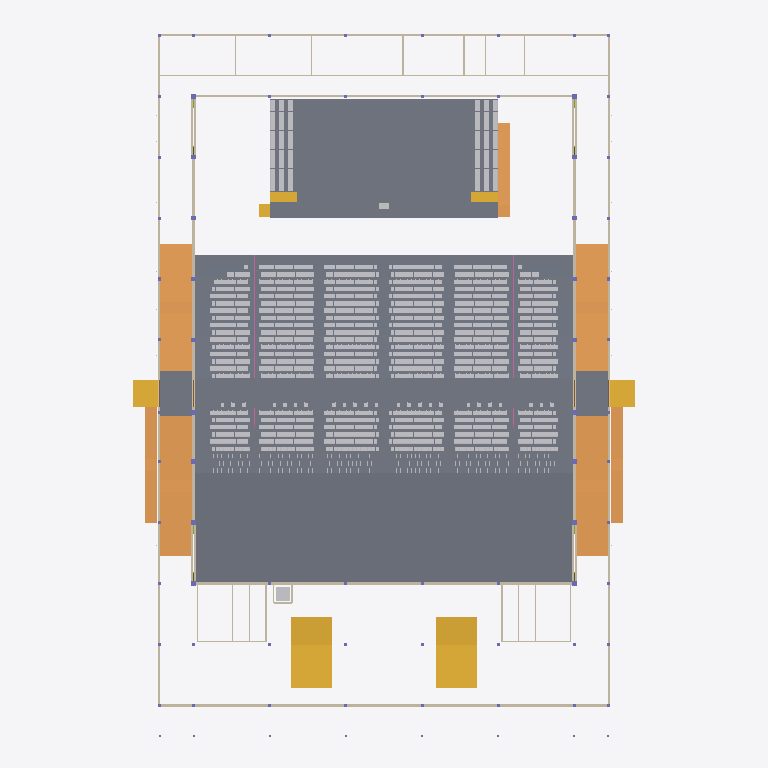
Plan cut of the same IFC building model at storey 'L01' (level 1.15 m, cut at 2.55 m), seen from above with north up, elements coloured by IFC class (only those large enough to see are counted): 298 slabs (grey), 31 walls (beige), 7 ramps (orange), 7 stairs (yellow), 2 other elements (light grey), 2 railings (pink). Cut surfaces are drawn darker.
Extent 65.9 m × 93.4 m × 19.9 m (x, y, z). Storeys (6): L00 at 0.00 m; L01 at 1.15 m; L03 at 4.30 m; L02 at 4.60 m; L04 at 7.65 m; L05 at 13.60 m. Elements (4584): 3175 IfcFurniture, 545 IfcMember, 314 IfcSlab, 118 IfcBeam, 115 IfcLightFixture, 76 IfcColumn, 76 IfcFooting, 45 IfcDoor, 39 IfcWall, 32 IfcPipeSegment, 19 IfcRailing, 10 IfcAudioVisualAppliance.

HEADER;
FILE_DESCRIPTION(('ViewDefinition[DesignTransferView]'),'2;1');
FILE_NAME('/dev/null','2026-11-01T22:58:35+02:00',(''),(''),'IfcOpenShell 0.8.5','IfcOpenShell 0.8.5','Nobody');
FILE_SCHEMA(('IFC4'));
ENDSEC;
DATA;
#1=IFCPROJECT('2f7IPIGYTBu9qCNaHvfzXY',$,'3,000-Seat Church Auditorium - Coordination Concept','CONCEPT - UNVERIFIED - NOT FOR CONSTRUCTION | revision PL02-18dac43917',$,$,$,(#10),#5);
#12=IFCSITE('1D43MeSo1CSOB9RKd1a9bk',$,'Site (not surveyed)','Zimbabwe (site not yet identified)',$,$,$,$,$,$,$,$,$,$);
#13=IFCBUILDING('01dXD80EHBAv6K$Bs1itn8',$,'Church auditorium (concept)',$,$,$,$,$,$,$,$,$);
#16=IFCBUILDINGSTOREY('1WJTnRCtf8G9kYISnuDpwW',$,'L00',$,$,#27,$,'Level 00 - datum +0.000 (ground floor, front of hall)',$,0.0);
#28=IFCBUILDINGSTOREY('0M_OTMpDP9Rxfy6ffHrBxp',$,'L01',$,$,#38,$,'Level 01 - datum +1.150 (cross aisle, rear rake, framing below upper foyer)',$,1.15);
#39=IFCBUILDINGSTOREY('0e8pKu4o12sRznJNJfj9yQ',$,'L02',$,$,#49,$,'Level 02 - datum +4.600 (upper foyer, rear platform)',$,4.6);
#50=IFCBUILDINGSTOREY('3jKOqfjebExOzOYwD$CuKa',$,'L03',$,$,#60,$,'Level 03 - datum +4.300 (low-roof framing and items above it)',$,4.3);
#61=IFCBUILDINGSTOREY('3zJcjnD4z7vPLBdfSeerIA',$,'L04',$,$,#71,$,'Level 04 - datum +7.650 (foyer-roof framing, high-level allowances)',$,7.65);
#72=IFCBUILDINGSTOREY('3Kh4_DHfr1$h310FQaNyM7',$,'L05',$,$,#82,$,'Level 05 - datum +13.600 (hall roof structure)',$,13.6);
#10451=IFCSLAB('1NHBjGqoH47QV2dcPc0_2x',$,'ARC-SLAB-RAKE-FRONT','20_ARC_Floors',$,#112730,#10562,$,.FLOOR.);
#1319=IFCSLAB('1bH9$RJAj5mvspluNs5RiD',$,'ARC-PLATFORM','20_ARC_Floors',$,#118210,#1334,$,.FLOOR.);
#10374=IFCSLAB('2HHdF3vzPCZgoNAlLce8L8',$,'ARC-SLAB-CROSS-AISLE','20_ARC_Floors',$,#106870,#10389,$,.FLOOR.);
#10574=IFCSLAB('1u2q6DMnT9CObjatgBT0oS',$,'ARC-SLAB-REAR-PLATFORM','20_ARC_Floors',$,#100824,#10589,$,.FLOOR.);
#9942=IFCRAMP('2WepONQMTF0wSIA$2zyMRo',$,'ARC-RAMP-AMB-E-S','20_ARC_Circulation',$,#115580,#9969,$,.STRAIGHT_RUN_RAMP.);
#10028=IFCRAMP('2nOEpqxVr2bf63iF7oQEV9',$,'ARC-RAMP-AMB-W-S','20_ARC_Circulation',$,#114120,#10055,$,.STRAIGHT_RUN_RAMP.);
#9899=IFCRAMP('0_lccutmfBix$_Br4l9WpD',$,'ARC-RAMP-AMB-E-N','20_ARC_Circulation',$,#116025,#9926,$,.STRAIGHT_RUN_RAMP.);
#9985=IFCRAMP('0x3a_XH_H4uhpyNjkDDJUv',$,'ARC-RAMP-AMB-W-N','20_ARC_Circulation',$,#119300,#10012,$,.STRAIGHT_RUN_RAMP.);
#10782=IFCSTAIR('1_lgxVB31CsetxMTgPg60R',$,'ARC-STAIR-FOYER-E','20_ARC_Circulation',$,#111570,#10947,$,.TWO_STRAIGHT_RUN_STAIR.);
#10965=IFCSTAIR('3mOjk3FGPF7PNMTOoUNUMg',$,'ARC-STAIR-FOYER-W','20_ARC_Circulation',$,#111540,#11130,$,.TWO_STRAIGHT_RUN_STAIR.);
#15109=IFCWALL('0F3TknxBvDYAOdeZnTivFG',$,'ENV-WALL-HALL-E','10_ENV_Envelope',$,#114740,#15226,$,.SOLIDWALL.);
#15405=IFCWALL('25WGkUaqv2o8CMG_p71NH7',$,'ENV-WALL-HALL-W','10_ENV_Envelope',$,#115810,#15522,$,.SOLIDWALL.);
#10199=IFCSLAB('1XBD9KNPnD2Ra05mXI_MVz',$,'ARC-SLAB-AMB-E-LANDING','20_ARC_Floors',$,#104235,#10214,$,.LANDING.);
#10274=IFCSLAB('1PI8MORBj67fnPpjFPNDMb',$,'ARC-SLAB-AMB-W-LANDING','20_ARC_Floors',$,#108260,#10289,$,.LANDING.);
#10071=IFCRAMP('2qgVIppHT6oPCKpVUkIPmF',$,'ARC-RAMP-EXT-E-CROSS','20_ARC_Circulation',$,#117890,#10098,$,.STRAIGHT_RUN_RAMP.);
#10117=IFCRAMP('0cEzyzY39EAvEPVJPN8bth',$,'ARC-RAMP-EXT-W-CROSS','20_ARC_Circulation',$,#113720,#10144,$,.STRAIGHT_RUN_RAMP.);
#14703=IFCWALL('2Sv0t5oZ94E9UdG26srAX1',$,'ENV-WALL-EXT-FACADE','10_ENV_Envelope',$,#116725,#14808,$,.SOLIDWALL.);
#10163=IFCRAMP('0i5WgdpyLBmvs_KzVA88QA',$,'ARC-RAMP-PLATFORM-E','20_ARC_Circulation',$,#113505,#10184,$,.STRAIGHT_RUN_RAMP.);
#15280=IFCWALL('2tjQ8hdA16mhlsxI$w3_En',$,'ENV-WALL-HALL-REAR','10_ENV_Envelope',$,#111880,#15385,$,.SOLIDWALL.);
#14490=IFCWALL('012cPHyV1F8OGDRKo8S4LF',$,'ENV-WALL-EXT-E-AMB','10_ENV_Envelope',$,#116685,#14577,$,.SOLIDWALL.);
#14828=IFCWALL('3yYkCbz3r4jhDw_XoDJ77d',$,'ENV-WALL-EXT-W-AMB','10_ENV_Envelope',$,#116745,#14915,$,.SOLIDWALL.);
#14455=IFCWALL('3_GDaqszn70fEtzw_IJfcu',$,'ENV-WALL-EXT-BOH-REAR','10_ENV_Envelope',$,#118865,#14470,$,.SOLIDWALL.);
#15576=IFCWALL('2vZqZSConD8AVQmT77LEs8',$,'ENV-WALL-STAGE-REAR','10_ENV_Envelope',$,#112950,#15627,$,.SOLIDWALL.);
#10644=IFCSTAIR('0CnSmCLlrAe89_xGLB3ySr',$,'ARC-STAIR-EXT-E-CROSS','20_ARC_Circulation',$,#112055,#10695,$,.STRAIGHT_RUN_STAIR.);
#10713=IFCSTAIR('2E7ZF0G3nDG9MEdCx5ie5r',$,'ARC-STAIR-EXT-W-CROSS','20_ARC_Circulation',$,#112720,#10764,$,.STRAIGHT_RUN_STAIR.);
#11537=IFCWALL('3wUvHmXWTBzfwj7vIcK0to',$,'ARC-WALL-BOH-CORRIDOR','20_ARC_Walls',$,#112980,#11636,$,.PARTITIONING.);
#6051=IFCSLAB('1_RACkKgL98QhMyl1Nbop2',$,'ARC-RAKE-R30-TREAD-X013.12','20_ARC_Floors',$,#110225,#6066,$,.FLOOR.);
#6129=IFCSLAB('1FApdtwm9F08pw7D0Kk4Qm',$,'ARC-RAKE-R30-TREAD-X038.62','20_ARC_Floors',$,#111105,#6144,$,.FLOOR.);
#7403=IFCSLAB('1Yn3lv6HbD_vo$E$AIyq6B',$,'ARC-RAKE-R34-TREAD-X013.12','20_ARC_Floors',$,#101310,#7418,$,.FLOOR.);
#7481=IFCSLAB('0Vq5aF1Fz6$ffApogwzBJI',$,'ARC-RAKE-R34-TREAD-X038.62','20_ARC_Floors',$,#107590,#7496,$,.FLOOR.);
#8755=IFCSLAB('1UATX9zf5Cz9WkPZ8qcVZk',$,'ARC-RAKE-R38-TREAD-X013.12','20_ARC_Floors',$,#108280,#8770,$,.FLOOR.);
#8833=IFCSLAB('3NzIMgUtbCnQ$amH7OMbot',$,'ARC-RAKE-R38-TREAD-X038.62','20_ARC_Floors',$,#109230,#8848,$,.FLOOR.);
#6077=IFCSLAB('2PI_jfnyX7BgyvyvlOR10$',$,'ARC-RAKE-R30-TREAD-X021.62','20_ARC_Floors',$,#102845,#6092,$,.FLOOR.);
#6103=IFCSLAB('1DjTJS$Nr8299k5i6OmrRq',$,'ARC-RAKE-R30-TREAD-X030.12','20_ARC_Floors',$,#106970,#6118,$,.FLOOR.);
#7429=IFCSLAB('2XDHDj8zvEo9ITYjOM7HQz',$,'ARC-RAKE-R34-TREAD-X021.62','20_ARC_Floors',$,#105525,#7444,$,.FLOOR.);
#7455=IFCSLAB('0v9EY52Vv9PRM513TEWy_f',$,'ARC-RAKE-R34-TREAD-X030.12','20_ARC_Floors',$,#103470,#7470,$,.FLOOR.);
#8781=IFCSLAB('1BmXZYslXDaPwKpgJ_RcH_',$,'ARC-RAKE-R38-TREAD-X021.62','20_ARC_Floors',$,#101930,#8796,$,.FLOOR.);
#8807=IFCSLAB('1sMC9JHmD0duZ25cN_Op5w',$,'ARC-RAKE-R38-TREAD-X030.12','20_ARC_Floors',$,#106100,#8822,$,.FLOOR.);
#4777=IFCSLAB('0tCsj9SRrD1gx_j1elKxtf',$,'ARC-RAKE-R26-TREAD-X038.62','20_ARC_Floors',$,#109525,#4792,$,.FLOOR.);
#4725=IFCSLAB('1WURoucUj3MPGHL0ek3weQ',$,'ARC-RAKE-R26-TREAD-X021.62','20_ARC_Floors',$,#101255,#4740,$,.FLOOR.);
#4699=IFCSLAB('2EPS3IO5D8IQzhJGaLr9fI',$,'ARC-RAKE-R26-TREAD-X013.12','20_ARC_Floors',$,#107615,#4714,$,.FLOOR.);
#4751=IFCSLAB('0FpmXProrAKhhhyz1YQd7H',$,'ARC-RAKE-R26-TREAD-X030.12','20_ARC_Floors',$,#105450,#4766,$,.FLOOR.);
#1138=IFCSLAB('3BhsClypj8AAHWzTmYvywK',$,'ARC-CHOIR-E-TIER-1','20_ARC_Floors',$,#110875,#1153,$,.FLOOR.);
#1164=IFCSLAB('2N3$KxfYz048rjTJMCmcrT',$,'ARC-CHOIR-E-TIER-2','20_ARC_Floors',$,#104565,#1179,$,.FLOOR.);
#1190=IFCSLAB('0IumDJ96nFABj64n0jyxbt',$,'ARC-CHOIR-E-TIER-3','20_ARC_Floors',$,#108660,#1205,$,.FLOOR.);
#1216=IFCSLAB('36OSsc8lv4gh38Z2xs9KPO',$,'ARC-CHOIR-W-TIER-1','20_ARC_Floors',$,#104785,#1231,$,.FLOOR.);
#1242=IFCSLAB('0CvDRX96jAYg9QOAQM2A3T',$,'ARC-CHOIR-W-TIER-2','20_ARC_Floors',$,#108870,#1257,$,.FLOOR.);
#1268=IFCSLAB('3eR5gvtdz4JAgo_4FYkjKy',$,'ARC-CHOIR-W-TIER-3','20_ARC_Floors',$,#102545,#1283,$,.FLOOR.);
#5713=IFCSLAB('0atjl$rcHFlRDZLxb1M4IM',$,'ARC-RAKE-R29-TREAD-X013.38','20_ARC_Floors',$,#105130,#5728,$,.FLOOR.);
#5791=IFCSLAB('1ufau0CYn94xOnGVsgHSjp',$,'ARC-RAKE-R29-TREAD-X038.88','20_ARC_Floors',$,#105985,#5806,$,.FLOOR.);
#6467=IFCSLAB('2ay60nid142AZv25ofrQjD',$,'ARC-RAKE-R31-TREAD-X038.88','20_ARC_Floors',$,#111150,#6482,$,.FLOOR.);
#6389=IFCSLAB('3rX2LNtanBVRsCmW4OYOXR',$,'ARC-RAKE-R31-TREAD-X013.38','20_ARC_Floors',$,#106810,#6404,$,.FLOOR.);
#6727=IFCSLAB('21DQzGRFL7_wdC23pnEMNh',$,'ARC-RAKE-R32-TREAD-X013.12','20_ARC_Floors',$,#101465,#6742,$,.FLOOR.);
#6805=IFCSLAB('0CN4$28b91$gv7F04dt1OE',$,'ARC-RAKE-R32-TREAD-X038.62','20_ARC_Floors',$,#105885,#6820,$,.FLOOR.);
#7065=IFCSLAB('0b9XNFkr5DQOtgzQfJ2lwF',$,'ARC-RAKE-R33-TREAD-X013.38','20_ARC_Floors',$,#106640,#7080,$,.FLOOR.);
#7143=IFCSLAB('3CEVaFEarCvvQmzVykF09L',$,'ARC-RAKE-R33-TREAD-X038.88','20_ARC_Floors',$,#110995,#7158,$,.FLOOR.);
#7741=IFCSLAB('3Wj9Fe_A1FOuhSsym1ZS18',$,'ARC-RAKE-R35-TREAD-X013.38','20_ARC_Floors',$,#108410,#7756,$,.FLOOR.);
#7819=IFCSLAB('3oU4CtlXbA8uoaPNatUjo$',$,'ARC-RAKE-R35-TREAD-X038.88','20_ARC_Floors',$,#102260,#7834,$,.FLOOR.);
#8079=IFCSLAB('2TXpVToSH838Lg2CajwmKy',$,'ARC-RAKE-R36-TREAD-X013.12','20_ARC_Floors',$,#103100,#8094,$,.FLOOR.);
#8157=IFCSLAB('35RnEFcf9FZukfb366Vkvg',$,'ARC-RAKE-R36-TREAD-X038.62','20_ARC_Floors',$,#107420,#8172,$,.FLOOR.);
#8417=IFCSLAB('3cV2N0NFzFKOY9X2t_Iab0',$,'ARC-RAKE-R37-TREAD-X013.38','20_ARC_Floors',$,#108215,#8432,$,.FLOOR.);
#8495=IFCSLAB('21fiGGrLL3SPVeTu2O42qq',$,'ARC-RAKE-R37-TREAD-X038.88','20_ARC_Floors',$,#102075,#8510,$,.FLOOR.);
#9093=IFCSLAB('0vOGN5FjD5bQtsojA91utc',$,'ARC-RAKE-R39-TREAD-X013.38','20_ARC_Floors',$,#102965,#9108,$,.FLOOR.);
#9171=IFCSLAB('1Lis__Ne9BkfhTJPWUn_sV',$,'ARC-RAKE-R39-TREAD-X038.88','20_ARC_Floors',$,#104930,#9186,$,.FLOOR.);
#9431=IFCSLAB('1kbHgSiJj9segqBdsKuLlC',$,'ARC-RAKE-R40-TREAD-X013.12','20_ARC_Floors',$,#119491,#9446,$,.FLOOR.);
#9509=IFCSLAB('2CCMR5jM5DtBp40IfTVaGY',$,'ARC-RAKE-R40-TREAD-X038.62','20_ARC_Floors',$,#120221,#9524,$,.FLOOR.);
#9769=IFCSLAB('134efXhcbDD8kv7NyLsZEI',$,'ARC-RAKE-R41-TREAD-X013.38','20_ARC_Floors',$,#120376,#9784,$,.FLOOR.);
#9847=IFCSLAB('0MlcUNJVXAx9Ej_oB5H4R3',$,'ARC-RAKE-R41-TREAD-X038.88','20_ARC_Floors',$,#120311,#9862,$,.FLOOR.);
#5765=IFCSLAB('3A23Hqplz7RwHO6y$m4JUT',$,'ARC-RAKE-R29-TREAD-X030.38','20_ARC_Floors',$,#101815,#5780,$,.FLOOR.);
#5739=IFCSLAB('3LJM470q9CEftAS5gSP4gG',$,'ARC-RAKE-R29-TREAD-X021.88','20_ARC_Floors',$,#108160,#5754,$,.FLOOR.);
#6415=IFCSLAB('0LGk$TsP59JgBIHe9$nGMf',$,'ARC-RAKE-R31-TREAD-X021.88','20_ARC_Floors',$,#110940,#6430,$,.FLOOR.);
#6441=IFCSLAB('0tOGQfM9z5WR1kr2bEGBf4',$,'ARC-RAKE-R31-TREAD-X030.38','20_ARC_Floors',$,#107035,#6456,$,.FLOOR.);
#6753=IFCSLAB('25zXHQS8f6neWWgBHvlOXU',$,'ARC-RAKE-R32-TREAD-X021.62','20_ARC_Floors',$,#105665,#6768,$,.FLOOR.);
#6779=IFCSLAB('0OwdC_u61FiuvAqGdBmRPH',$,'ARC-RAKE-R32-TREAD-X030.12','20_ARC_Floors',$,#101680,#6794,$,.FLOOR.);
#7091=IFCSLAB('2qKPs_6z125elL8JL3pO$X',$,'ARC-RAKE-R33-TREAD-X021.88','20_ARC_Floors',$,#110780,#7106,$,.FLOOR.);
#7117=IFCSLAB('3K5FVQ7UL04vuQbB11rjJ9',$,'ARC-RAKE-R33-TREAD-X030.38','20_ARC_Floors',$,#106855,#7132,$,.FLOOR.);
#7793=IFCSLAB('0UujXv_vH0fRGF0dW4pUjN',$,'ARC-RAKE-R35-TREAD-X030.38','20_ARC_Floors',$,#106235,#7808,$,.FLOOR.);
#7767=IFCSLAB('3B$zwVCfLD2gnPg36YpZ3S',$,'ARC-RAKE-R35-TREAD-X021.88','20_ARC_Floors',$,#102030,#7782,$,.FLOOR.);
#8105=IFCSLAB('1U8mUZWLP83PaBr3qV$IAT',$,'ARC-RAKE-R36-TREAD-X021.62','20_ARC_Floors',$,#107210,#8120,$,.FLOOR.);
#8131=IFCSLAB('2G2YWu48v02Q73UnNTyAwQ',$,'ARC-RAKE-R36-TREAD-X030.12','20_ARC_Floors',$,#111360,#8146,$,.FLOOR.);
#8443=IFCSLAB('19wKSkYFv01PvVJV0d_QO5',$,'ARC-RAKE-R37-TREAD-X021.88','20_ARC_Floors',$,#101865,#8458,$,.FLOOR.);
#8469=IFCSLAB('2AhvFibHDAsvT_YoMvEaDz',$,'ARC-RAKE-R37-TREAD-X030.38','20_ARC_Floors',$,#106040,#8484,$,.FLOOR.);
#9119=IFCSLAB('2a9_UvRCTDC9GSspq4iGAo',$,'ARC-RAKE-R39-TREAD-X021.88','20_ARC_Floors',$,#107095,#9134,$,.FLOOR.);
#9145=IFCSLAB('3TIwhRNCP90grxuAjGYS0a',$,'ARC-RAKE-R39-TREAD-X030.38','20_ARC_Floors',$,#111225,#9160,$,.FLOOR.);
#9457=IFCSLAB('3NlxdO5rbDtedmMKGw6ZC0',$,'ARC-RAKE-R40-TREAD-X021.62','20_ARC_Floors',$,#119816,#9472,$,.FLOOR.);
#9483=IFCSLAB('0XiLRLVYn4nAb4ICQMELea',$,'ARC-RAKE-R40-TREAD-X030.12','20_ARC_Floors',$,#119861,#9498,$,.FLOOR.);
#9795=IFCSLAB('3hi54tJwfFKhSQFUgrIGQW',$,'ARC-RAKE-R41-TREAD-X021.88','20_ARC_Floors',$,#119621,#9810,$,.FLOOR.);
#9821=IFCSLAB('2h7YpYFeD2bACihN5C8FRI',$,'ARC-RAKE-R41-TREAD-X030.38','20_ARC_Floors',$,#119966,#9836,$,.FLOOR.);
#5037=IFCSLAB('0bxIdtFTfAlOM$xbOGt6Z8',$,'ARC-RAKE-R27-TREAD-X013.38','20_ARC_Floors',$,#102285,#5052,$,.FLOOR.);
#5453=IFCSLAB('3w6zPD8OTAx8CxJfzP49px',$,'ARC-RAKE-R28-TREAD-X038.62','20_ARC_Floors',$,#111290,#5468,$,.FLOOR.);
#5089=IFCSLAB('1t$rulAbf5RAGbayWuEjal',$,'ARC-RAKE-R27-TREAD-X030.38','20_ARC_Floors',$,#110560,#5104,$,.FLOOR.);
#5401=IFCSLAB('3OYqZEJWX7yPm5iGPML_fP',$,'ARC-RAKE-R28-TREAD-X021.62','20_ARC_Floors',$,#106470,#5416,$,.FLOOR.);
#5115=IFCSLAB('0vtBIGmL9AfhWdUg7ZBxTS',$,'ARC-RAKE-R27-TREAD-X038.88','20_ARC_Floors',$,#104255,#5130,$,.FLOOR.);
#5375=IFCSLAB('0IcSJwJtv3MfCFDCHJY6fM',$,'ARC-RAKE-R28-TREAD-X013.12','20_ARC_Floors',$,#110395,#5390,$,.FLOOR.);
#5063=IFCSLAB('2pTmQ8E2jFgf09dVx2zIf8',$,'ARC-RAKE-R27-TREAD-X021.88','20_ARC_Floors',$,#106435,#5078,$,.FLOOR.);
#5427=IFCSLAB('0V4oeU7m1Cv9rMUPEIvvyi',$,'ARC-RAKE-R28-TREAD-X030.12','20_ARC_Floors',$,#110615,#5442,$,.FLOOR.);
#6025=IFCSLAB('3MB8uDRun4cuciqxHj_Pec',$,'ARC-RAKE-R30-TREAD-X006.62','20_ARC_Floors',$,#106120,#6040,$,.FLOOR.);
#6155=IFCSLAB('3UJp_fkVf4aRBLGHpvFV7B',$,'ARC-RAKE-R30-TREAD-X047.12','20_ARC_Floors',$,#104815,#6170,$,.FLOOR.);
#7377=IFCSLAB('3mLJjaeI13L9k4n7Xt7GCJ',$,'ARC-RAKE-R34-TREAD-X006.62','20_ARC_Floors',$,#107665,#7392,$,.FLOOR.);
#7507=IFCSLAB('3Q3Df4FjvDBRZ2HzVSctVU',$,'ARC-RAKE-R34-TREAD-X047.12','20_ARC_Floors',$,#101245,#7522,$,.FLOOR.);
#8729=IFCSLAB('1olMZAwOjEywzHMY3LfMwl',$,'ARC-RAKE-R38-TREAD-X006.62','20_ARC_Floors',$,#104225,#8744,$,.FLOOR.);
#8859=IFCSLAB('3tKnQn8sDAxB8hfibnZDvR',$,'ARC-RAKE-R38-TREAD-X047.12','20_ARC_Floors',$,#102835,#8874,$,.FLOOR.);
#4803=IFCSLAB('3eXx9cmLj22w4e4E5oZyc_',$,'ARC-RAKE-R26-TREAD-X047.12','20_ARC_Floors',$,#103210,#4818,$,.FLOOR.);
#4673=IFCSLAB('0eDeYpMaf8OAjyIY0Ns7Be',$,'ARC-RAKE-R26-TREAD-X006.62','20_ARC_Floors',$,#101050,#4688,$,.FLOOR.);
#11203=IFCSTAIR('1lwwaMCNPCOPgtJOOMMyF9',$,'ARC-STEPS-CHOIR-E','20_ARC_Circulation',$,#113895,#11248,$,.STRAIGHT_RUN_STAIR.);
#11265=IFCSTAIR('3zV9jtQuf7CRDgxEm$wqoW',$,'ARC-STEPS-CHOIR-W','20_ARC_Circulation',$,#117605,#11310,$,.STRAIGHT_RUN_STAIR.);
#5687=IFCSLAB('36QNth3MTFcwdS4vzxxw96',$,'ARC-RAKE-R29-TREAD-X006.88','20_ARC_Floors',$,#100920,#5702,$,.FLOOR.);
#5817=IFCSLAB('27DZ30wHD5HwnBwRd$uJ8r',$,'ARC-RAKE-R29-TREAD-X047.38','20_ARC_Floors',$,#110115,#5832,$,.FLOOR.);
#6363=IFCSLAB('2UZ5i2Fvv8eei_eVKVq2wu',$,'ARC-RAKE-R31-TREAD-X006.88','20_ARC_Floors',$,#102695,#6378,$,.FLOOR.);
#6493=IFCSLAB('00Hr8zJVT8K953c5CaTOLs',$,'ARC-RAKE-R31-TREAD-X047.38','20_ARC_Floors',$,#104870,#6508,$,.FLOOR.);
#6701=IFCSLAB('0FFhCYylr8xQb3L7XcxCSJ',$,'ARC-RAKE-R32-TREAD-X006.62','20_ARC_Floors',$,#107850,#6716,$,.FLOOR.);
#6831=IFCSLAB('07GMFiiMH3af5F2BrjdAt2',$,'ARC-RAKE-R32-TREAD-X047.12','20_ARC_Floors',$,#110010,#6846,$,.FLOOR.);
#7039=IFCSLAB('2Yewo0Np15P8rZqbb3H5hF',$,'ARC-RAKE-R33-TREAD-X006.88','20_ARC_Floors',$,#102540,#7054,$,.FLOOR.);
#7169=IFCSLAB('0qQbTKUdn4QANDS18Y6nsG',$,'ARC-RAKE-R33-TREAD-X047.38','20_ARC_Floors',$,#104675,#7184,$,.FLOOR.);
#7715=IFCSLAB('2x80daJr566ftD3S09$2Mv',$,'ARC-RAKE-R35-TREAD-X006.88','20_ARC_Floors',$,#104330,#7730,$,.FLOOR.);
#7845=IFCSLAB('0DxMhF_lPAvfms4W3hHhxi',$,'ARC-RAKE-R35-TREAD-X047.38','20_ARC_Floors',$,#106410,#7860,$,.FLOOR.);
#8053=IFCSLAB('0UKacGFv5FIBOsRx9bgu1$',$,'ARC-RAKE-R36-TREAD-X006.62','20_ARC_Floors',$,#109455,#8068,$,.FLOOR.);
#8183=IFCSLAB('0oveT8rf5FEBwDDeo1MG5w',$,'ARC-RAKE-R36-TREAD-X047.12','20_ARC_Floors',$,#101080,#8198,$,.FLOOR.);
#8391=IFCSLAB('1$dDqHQJ94GRKEl7M2uhop',$,'ARC-RAKE-R37-TREAD-X006.88','20_ARC_Floors',$,#104160,#8406,$,.FLOOR.);
#8521=IFCSLAB('2I2a6mlyP6uxGSCvgDpCK9',$,'ARC-RAKE-R37-TREAD-X047.38','20_ARC_Floors',$,#106270,#8536,$,.FLOOR.);
#9067=IFCSLAB('244VNXAKv7ihW7V_hAKgFc',$,'ARC-RAKE-R39-TREAD-X006.88','20_ARC_Floors',$,#109345,#9082,$,.FLOOR.);
#9197=IFCSLAB('3WUK3eHq16hBISiTcSTcBh',$,'ARC-RAKE-R39-TREAD-X047.38','20_ARC_Floors',$,#107975,#9212,$,.FLOOR.);
#9405=IFCSLAB('2cTcz59t12DvdhnS4wMKLa',$,'ARC-RAKE-R40-TREAD-X006.62','20_ARC_Floors',$,#120456,#9420,$,.FLOOR.);
#9535=IFCSLAB('3bgk_B3fH8y9lonCh3pGcv',$,'ARC-RAKE-R40-TREAD-X047.12','20_ARC_Floors',$,#120251,#9550,$,.FLOOR.);
#9743=IFCSLAB('3Nn4hjjHf4nOR2a7CVuPjv',$,'ARC-RAKE-R41-TREAD-X006.88','20_ARC_Floors',$,#120356,#9758,$,.FLOOR.);
#9873=IFCSLAB('2GloD3Vpf4GBVpjDAXG2T5',$,'ARC-RAKE-R41-TREAD-X047.38','20_ARC_Floors',$,#120336,#9888,$,.FLOOR.);
#5011=IFCSLAB('2iddTnKLv3sPqJ3vnp$qrs',$,'ARC-RAKE-R27-TREAD-X006.88','20_ARC_Floors',$,#106245,#5026,$,.FLOOR.);
#5479=IFCSLAB('3lC5Clwxr8xwoFU9zfihKM',$,'ARC-RAKE-R28-TREAD-X047.12','20_ARC_Floors',$,#105000,#5494,$,.FLOOR.);
#14650=IFCWALL('1Wrswx$JH0yvLeJ8LiS5FA',$,'ENV-WALL-EXT-E-FOYER','10_ENV_Envelope',$,#111780,#14683,$,.SOLIDWALL.);
#14988=IFCWALL('3KuRxWHjL8suqehP_ThWz_',$,'ENV-WALL-EXT-W-FOYER','10_ENV_Envelope',$,#115740,#15021,$,.SOLIDWALL.);
#5141=IFCSLAB('3LM8piqw5EYgkEur1aG2BH',$,'ARC-RAKE-R27-TREAD-X047.38','20_ARC_Floors',$,#108330,#5156,$,.FLOOR.);
#5349=IFCSLAB('3qbNQ4ofv8UvCOYZfmL_IA',$,'ARC-RAKE-R28-TREAD-X006.62','20_ARC_Floors',$,#106295,#5364,$,.FLOOR.);
#3009=IFCSLAB('2kCFdc9zX8Dh6PUwyWrbd_',$,'ARC-RAKE-R21-TREAD-X013.38','20_ARC_Floors',$,#111380,#3024,$,.FLOOR.);
#3061=IFCSLAB('2N97DPoAv2RQqnTo3GD5yD',$,'ARC-RAKE-R21-TREAD-X030.38','20_ARC_Floors',$,#109165,#3076,$,.FLOOR.);
#3087=IFCSLAB('1KALZXB_r55eE9rWu_03In',$,'ARC-RAKE-R21-TREAD-X038.88','20_ARC_Floors',$,#105280,#3102,$,.FLOOR.);
#3035=IFCSLAB('2nKbcTBdfARAmMSagCOApy',$,'ARC-RAKE-R21-TREAD-X021.88','20_ARC_Floors',$,#105080,#3050,$,.FLOOR.);
#1294=IFCTRANSPORTELEMENT('3NkdChSQXEqBHQVllJTiYh',$,'ARC-LIFT-CAR','20_ARC_Circulation',$,#115855,#1309,$,.ELEVATOR.);
#3425=IFCSLAB('20yAdUbuLAdxeCJmWBG0pK',$,'ARC-RAKE-R22-TREAD-X038.62','20_ARC_Floors',$,#107925,#3440,$,.FLOOR.);
#4361=IFCSLAB('2k6pspuBDD0u_tXp3v_hYG',$,'ARC-RAKE-R25-TREAD-X013.38','20_ARC_Floors',$,#102475,#4376,$,.FLOOR.);
#3373=IFCSLAB('1LbcazltHFNuDnjE_PZ03k',$,'ARC-RAKE-R22-TREAD-X021.62','20_ARC_Floors',$,#110175,#3388,$,.FLOOR.);
#4413=IFCSLAB('3Qa9RrDmX0CvxehdZ4mPML',$,'ARC-RAKE-R25-TREAD-X030.38','20_ARC_Floors',$,#110735,#4428,$,.FLOOR.);
#3347=IFCSLAB('0kaQ3inLD9EucGuwkAMFIt',$,'ARC-RAKE-R22-TREAD-X013.12','20_ARC_Floors',$,#106050,#3362,$,.FLOOR.);
#4439=IFCSLAB('2_0jl5wfL7_xIOAXnJ2pzK',$,'ARC-RAKE-R25-TREAD-X038.88','20_ARC_Floors',$,#104410,#4454,$,.FLOOR.);
#3399=IFCSLAB('0XT4JFl1T80wmir156ms9E',$,'ARC-RAKE-R22-TREAD-X030.12','20_ARC_Floors',$,#103850,#3414,$,.FLOOR.);
#4387=IFCSLAB('1cvfNkL$zASxBCRou_6nPb',$,'ARC-RAKE-R25-TREAD-X021.88','20_ARC_Floors',$,#106575,#4402,$,.FLOOR.);
#2749=IFCSLAB('3G9CfVY_j0xBTI57gIee3M',$,'ARC-RAKE-R20-TREAD-X038.62','20_ARC_Floors',$,#105220,#2764,$,.FLOOR.);
#2697=IFCSLAB('3Qtr471Uj4PuDjmE1aLOAJ',$,'ARC-RAKE-R20-TREAD-X021.62','20_ARC_Floors',$,#105020,#2712,$,.FLOOR.);
ENDSEC;
